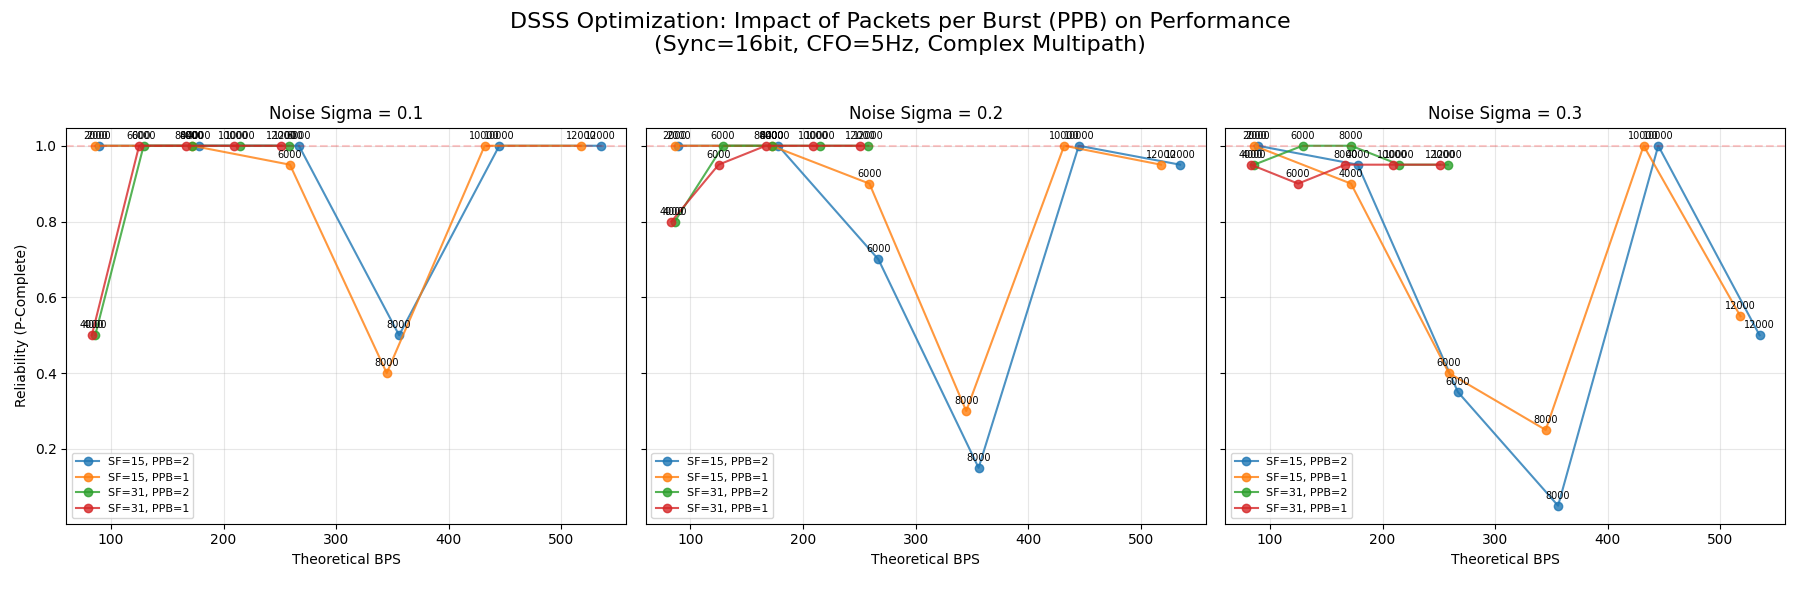

Values plotted in this chart, from the file beside it:
sync_bits, pre_rep, ppb, rc, sf, p_bytes, sigma, theory_bps, raw_line
16, 2, 2, 12000, 15, 24, 0.1, 535, point(bytes=24, sigma=0.100, cfo=5.0, ppm=0.0, loss=0.00, fade=0.00), dsss-e2e, 20, 20, 18, 18, 3840, 0, 0.1517, 0.01, 11.81
16, 2, 2, 12000, 15, 24, 0.2, 535, point(bytes=24, sigma=0.200, cfo=5.0, ppm=0.0, loss=0.00, fade=0.00), dsss-e2e, 20, 19, 15, 15, 3840, 192, 0.1517, 0.04, 5.789
16, 2, 2, 12000, 15, 24, 0.3, 535, point(bytes=24, sigma=0.300, cfo=5.0, ppm=0.0, loss=0.00, fade=0.00), dsss-e2e, 20, 10, 5, 5, 3840, 1920, 0.1517, 0.09, 2.266
32, 4, 2, 12000, 15, 24, 0.1, 518, point(bytes=24, sigma=0.100, cfo=5.0, ppm=0.0, loss=0.00, fade=0.00), dsss-e2e, 20, 18, 13, 13, 3840, 384, 0.1516, 0.01, 11.81
32, 4, 2, 12000, 15, 24, 0.2, 518, point(bytes=24, sigma=0.200, cfo=5.0, ppm=0.0, loss=0.00, fade=0.00), dsss-e2e, 20, 9, 3, 3, 3840, 2112, 0.1516, 0.04, 5.788
32, 4, 2, 12000, 15, 24, 0.3, 518, point(bytes=24, sigma=0.300, cfo=5.0, ppm=0.0, loss=0.00, fade=0.00), dsss-e2e, 20, 3, 0, 0, 3840, 3264, 0.1516, 0.09, 2.266
16, 2, 1, 12000, 15, 24, 0.1, 518, point(bytes=24, sigma=0.100, cfo=5.0, ppm=0.0, loss=0.00, fade=0.00), dsss-e2e, 20, 20, 17, 0, 3840, 0, 0.1513, 0.01, 11.8
16, 2, 1, 12000, 15, 24, 0.2, 518, point(bytes=24, sigma=0.200, cfo=5.0, ppm=0.0, loss=0.00, fade=0.00), dsss-e2e, 20, 19, 13, 0, 3840, 192, 0.1513, 0.04, 5.776
16, 2, 1, 12000, 15, 24, 0.3, 518, point(bytes=24, sigma=0.300, cfo=5.0, ppm=0.0, loss=0.00, fade=0.00), dsss-e2e, 20, 11, 1, 0, 3840, 1728, 0.1512, 0.09, 2.254
16, 2, 2, 10000, 15, 24, 0.1, 445, point(bytes=24, sigma=0.100, cfo=5.0, ppm=0.0, loss=0.00, fade=0.00), dsss-e2e, 20, 20, 20, 20, 3840, 0, 0.1512, 0.01, 11.79
16, 2, 2, 10000, 15, 24, 0.2, 445, point(bytes=24, sigma=0.200, cfo=5.0, ppm=0.0, loss=0.00, fade=0.00), dsss-e2e, 20, 20, 20, 20, 3840, 0, 0.1512, 0.04, 5.774
16, 2, 2, 10000, 15, 24, 0.3, 445, point(bytes=24, sigma=0.300, cfo=5.0, ppm=0.0, loss=0.00, fade=0.00), dsss-e2e, 20, 20, 20, 20, 3840, 0, 0.1512, 0.09, 2.252
32, 4, 2, 10000, 15, 24, 0.1, 432, point(bytes=24, sigma=0.100, cfo=5.0, ppm=0.0, loss=0.00, fade=0.00), dsss-e2e, 20, 20, 20, 20, 3840, 0, 0.1512, 0.01, 11.79
32, 4, 2, 10000, 15, 24, 0.2, 432, point(bytes=24, sigma=0.200, cfo=5.0, ppm=0.0, loss=0.00, fade=0.00), dsss-e2e, 20, 20, 20, 20, 3840, 0, 0.1512, 0.04, 5.774
32, 4, 2, 10000, 15, 24, 0.3, 432, point(bytes=24, sigma=0.300, cfo=5.0, ppm=0.0, loss=0.00, fade=0.00), dsss-e2e, 20, 19, 13, 13, 3840, 192, 0.1511, 0.09, 2.251
16, 2, 1, 10000, 15, 24, 0.1, 432, point(bytes=24, sigma=0.100, cfo=5.0, ppm=0.0, loss=0.00, fade=0.00), dsss-e2e, 20, 20, 20, 0, 3840, 0, 0.1508, 0.01, 11.78
16, 2, 1, 10000, 15, 24, 0.2, 432, point(bytes=24, sigma=0.200, cfo=5.0, ppm=0.0, loss=0.00, fade=0.00), dsss-e2e, 20, 20, 20, 0, 3840, 0, 0.1508, 0.04, 5.762
16, 2, 1, 10000, 15, 24, 0.3, 432, point(bytes=24, sigma=0.300, cfo=5.0, ppm=0.0, loss=0.00, fade=0.00), dsss-e2e, 20, 20, 20, 0, 3840, 0, 0.1508, 0.09, 2.24
16, 2, 2, 8000, 15, 24, 0.1, 356, point(bytes=24, sigma=0.100, cfo=5.0, ppm=0.0, loss=0.00, fade=0.00), dsss-e2e, 20, 10, 9, 9, 3840, 1920, 0.1507, 0.01, 11.78
16, 2, 2, 8000, 15, 24, 0.2, 356, point(bytes=24, sigma=0.200, cfo=5.0, ppm=0.0, loss=0.00, fade=0.00), dsss-e2e, 20, 3, 3, 3, 3840, 3264, 0.1507, 0.04, 5.761
16, 2, 2, 8000, 15, 24, 0.3, 356, point(bytes=24, sigma=0.300, cfo=5.0, ppm=0.0, loss=0.00, fade=0.00), dsss-e2e, 20, 1, 1, 1, 3840, 3648, 0.1507, 0.09, 2.24
32, 4, 2, 8000, 15, 24, 0.1, 345, point(bytes=24, sigma=0.100, cfo=5.0, ppm=0.0, loss=0.00, fade=0.00), dsss-e2e, 20, 1, 0, 0, 3840, 3648, 0.1507, 0.01, 11.78
32, 4, 2, 8000, 15, 24, 0.2, 345, point(bytes=24, sigma=0.200, cfo=5.0, ppm=0.0, loss=0.00, fade=0.00), dsss-e2e, 20, 2, 0, 0, 3840, 3456, 0.1507, 0.04, 5.761
32, 4, 2, 8000, 15, 24, 0.3, 345, point(bytes=24, sigma=0.300, cfo=5.0, ppm=0.0, loss=0.00, fade=0.00), dsss-e2e, 20, 0, 0, 0, 3840, 3840, 0.1507, 0.09, 2.239
16, 2, 1, 8000, 15, 24, 0.1, 345, point(bytes=24, sigma=0.100, cfo=5.0, ppm=0.0, loss=0.00, fade=0.00), dsss-e2e, 20, 8, 5, 0, 3840, 2304, 0.1503, 0.01, 11.77
16, 2, 1, 8000, 15, 24, 0.2, 345, point(bytes=24, sigma=0.200, cfo=5.0, ppm=0.0, loss=0.00, fade=0.00), dsss-e2e, 20, 6, 2, 0, 3840, 2688, 0.1503, 0.04, 5.749
16, 2, 1, 8000, 15, 24, 0.3, 345, point(bytes=24, sigma=0.300, cfo=5.0, ppm=0.0, loss=0.00, fade=0.00), dsss-e2e, 20, 5, 1, 0, 3840, 2880, 0.1503, 0.09, 2.228
16, 2, 2, 6000, 15, 24, 0.1, 267, point(bytes=24, sigma=0.100, cfo=5.0, ppm=0.0, loss=0.00, fade=0.00), dsss-e2e, 20, 20, 0, 19, 3840, 0, 0.1509, 0.01, 11.79
16, 2, 2, 6000, 15, 24, 0.2, 267, point(bytes=24, sigma=0.200, cfo=5.0, ppm=0.0, loss=0.00, fade=0.00), dsss-e2e, 20, 14, 0, 13, 3840, 1152, 0.1509, 0.04, 5.766
16, 2, 2, 6000, 15, 24, 0.3, 267, point(bytes=24, sigma=0.300, cfo=5.0, ppm=0.0, loss=0.00, fade=0.00), dsss-e2e, 20, 7, 0, 6, 3840, 2496, 0.1509, 0.09, 2.243
32, 4, 2, 6000, 15, 24, 0.1, 259, point(bytes=24, sigma=0.100, cfo=5.0, ppm=0.0, loss=0.00, fade=0.00), dsss-e2e, 20, 1, 0, 0, 3840, 3648, 0.1509, 0.01, 11.79
32, 4, 2, 6000, 15, 24, 0.2, 259, point(bytes=24, sigma=0.200, cfo=5.0, ppm=0.0, loss=0.00, fade=0.00), dsss-e2e, 20, 0, 0, 0, 3840, 3840, 0.1509, 0.04, 5.765
32, 4, 2, 6000, 15, 24, 0.3, 259, point(bytes=24, sigma=0.300, cfo=5.0, ppm=0.0, loss=0.00, fade=0.00), dsss-e2e, 20, 0, 0, 0, 3840, 3840, 0.1509, 0.09, 2.243
16, 2, 1, 6000, 15, 24, 0.1, 259, point(bytes=24, sigma=0.100, cfo=5.0, ppm=0.0, loss=0.00, fade=0.00), dsss-e2e, 20, 19, 0, 0, 3840, 192, 0.1505, 0.01, 11.77
16, 2, 1, 6000, 15, 24, 0.2, 259, point(bytes=24, sigma=0.200, cfo=5.0, ppm=0.0, loss=0.00, fade=0.00), dsss-e2e, 20, 18, 0, 0, 3840, 384, 0.1505, 0.04, 5.753
16, 2, 1, 6000, 15, 24, 0.3, 259, point(bytes=24, sigma=0.300, cfo=5.0, ppm=0.0, loss=0.00, fade=0.00), dsss-e2e, 20, 8, 0, 0, 3840, 2304, 0.1504, 0.09, 2.231
16, 2, 2, 12000, 31, 24, 0.1, 258, point(bytes=24, sigma=0.100, cfo=5.0, ppm=0.0, loss=0.00, fade=0.00), dsss-e2e, 20, 20, 0, 20, 3840, 0, 0.1558, 0.01, 11.92
16, 2, 2, 12000, 31, 24, 0.2, 258, point(bytes=24, sigma=0.200, cfo=5.0, ppm=0.0, loss=0.00, fade=0.00), dsss-e2e, 20, 20, 0, 20, 3840, 0, 0.1558, 0.04, 5.904
16, 2, 2, 12000, 31, 24, 0.3, 258, point(bytes=24, sigma=0.300, cfo=5.0, ppm=0.0, loss=0.00, fade=0.00), dsss-e2e, 20, 19, 0, 19, 3840, 192, 0.1557, 0.09, 2.382
32, 4, 2, 12000, 31, 24, 0.1, 251, point(bytes=24, sigma=0.100, cfo=5.0, ppm=0.0, loss=0.00, fade=0.00), dsss-e2e, 20, 20, 0, 20, 3840, 0, 0.1558, 0.01, 11.93
32, 4, 2, 12000, 31, 24, 0.2, 251, point(bytes=24, sigma=0.200, cfo=5.0, ppm=0.0, loss=0.00, fade=0.00), dsss-e2e, 20, 20, 0, 20, 3840, 0, 0.1558, 0.04, 5.905
32, 4, 2, 12000, 31, 24, 0.3, 251, point(bytes=24, sigma=0.300, cfo=5.0, ppm=0.0, loss=0.00, fade=0.00), dsss-e2e, 20, 20, 0, 20, 3840, 0, 0.1558, 0.09, 2.383
16, 2, 1, 12000, 31, 24, 0.1, 251, point(bytes=24, sigma=0.100, cfo=5.0, ppm=0.0, loss=0.00, fade=0.00), dsss-e2e, 20, 20, 0, 0, 3840, 0, 0.1554, 0.01, 11.91
16, 2, 1, 12000, 31, 24, 0.2, 251, point(bytes=24, sigma=0.200, cfo=5.0, ppm=0.0, loss=0.00, fade=0.00), dsss-e2e, 20, 20, 0, 0, 3840, 0, 0.1554, 0.04, 5.894
16, 2, 1, 12000, 31, 24, 0.3, 251, point(bytes=24, sigma=0.300, cfo=5.0, ppm=0.0, loss=0.00, fade=0.00), dsss-e2e, 20, 19, 0, 0, 3840, 192, 0.1554, 0.09, 2.372
16, 2, 2, 10000, 31, 24, 0.1, 215, point(bytes=24, sigma=0.100, cfo=5.0, ppm=0.0, loss=0.00, fade=0.00), dsss-e2e, 20, 20, 0, 20, 3840, 0, 0.1553, 0.01, 11.91
16, 2, 2, 10000, 31, 24, 0.2, 215, point(bytes=24, sigma=0.200, cfo=5.0, ppm=0.0, loss=0.00, fade=0.00), dsss-e2e, 20, 20, 0, 20, 3840, 0, 0.1553, 0.04, 5.892
16, 2, 2, 10000, 31, 24, 0.3, 215, point(bytes=24, sigma=0.300, cfo=5.0, ppm=0.0, loss=0.00, fade=0.00), dsss-e2e, 20, 19, 0, 19, 3840, 192, 0.1553, 0.09, 2.37
32, 4, 2, 10000, 31, 24, 0.1, 209, point(bytes=24, sigma=0.100, cfo=5.0, ppm=0.0, loss=0.00, fade=0.00), dsss-e2e, 20, 20, 0, 20, 3840, 0, 0.1554, 0.01, 11.91
32, 4, 2, 10000, 31, 24, 0.2, 209, point(bytes=24, sigma=0.200, cfo=5.0, ppm=0.0, loss=0.00, fade=0.00), dsss-e2e, 20, 20, 0, 20, 3840, 0, 0.1554, 0.04, 5.893
32, 4, 2, 10000, 31, 24, 0.3, 209, point(bytes=24, sigma=0.300, cfo=5.0, ppm=0.0, loss=0.00, fade=0.00), dsss-e2e, 20, 20, 0, 20, 3840, 0, 0.1554, 0.09, 2.371
16, 2, 1, 10000, 31, 24, 0.1, 209, point(bytes=24, sigma=0.100, cfo=5.0, ppm=0.0, loss=0.00, fade=0.00), dsss-e2e, 20, 20, 0, 0, 3840, 0, 0.155, 0.01, 11.9
16, 2, 1, 10000, 31, 24, 0.2, 209, point(bytes=24, sigma=0.200, cfo=5.0, ppm=0.0, loss=0.00, fade=0.00), dsss-e2e, 20, 20, 0, 0, 3840, 0, 0.155, 0.04, 5.882
16, 2, 1, 10000, 31, 24, 0.3, 209, point(bytes=24, sigma=0.300, cfo=5.0, ppm=0.0, loss=0.00, fade=0.00), dsss-e2e, 20, 19, 0, 0, 3840, 192, 0.155, 0.09, 2.361
16, 2, 2, 4000, 15, 24, 0.1, 178, point(bytes=24, sigma=0.100, cfo=5.0, ppm=0.0, loss=0.00, fade=0.00), dsss-e2e, 20, 20, 0, 20, 3840, 0, 0.151, 0.01, 11.79
16, 2, 2, 4000, 15, 24, 0.2, 178, point(bytes=24, sigma=0.200, cfo=5.0, ppm=0.0, loss=0.00, fade=0.00), dsss-e2e, 20, 20, 0, 20, 3840, 0, 0.151, 0.04, 5.768
16, 2, 2, 4000, 15, 24, 0.3, 178, point(bytes=24, sigma=0.300, cfo=5.0, ppm=0.0, loss=0.00, fade=0.00), dsss-e2e, 20, 19, 0, 19, 3840, 192, 0.151, 0.09, 2.247
32, 4, 2, 4000, 15, 24, 0.1, 172, point(bytes=24, sigma=0.100, cfo=5.0, ppm=0.0, loss=0.00, fade=0.00), dsss-e2e, 20, 4, 0, 4, 3840, 3072, 0.1509, 0.01, 11.79
32, 4, 2, 4000, 15, 24, 0.2, 172, point(bytes=24, sigma=0.200, cfo=5.0, ppm=0.0, loss=0.00, fade=0.00), dsss-e2e, 20, 6, 0, 6, 3840, 2688, 0.1509, 0.04, 5.768
32, 4, 2, 4000, 15, 24, 0.3, 172, point(bytes=24, sigma=0.300, cfo=5.0, ppm=0.0, loss=0.00, fade=0.00), dsss-e2e, 20, 8, 0, 8, 3840, 2304, 0.1509, 0.09, 2.246
... 39 more rows
